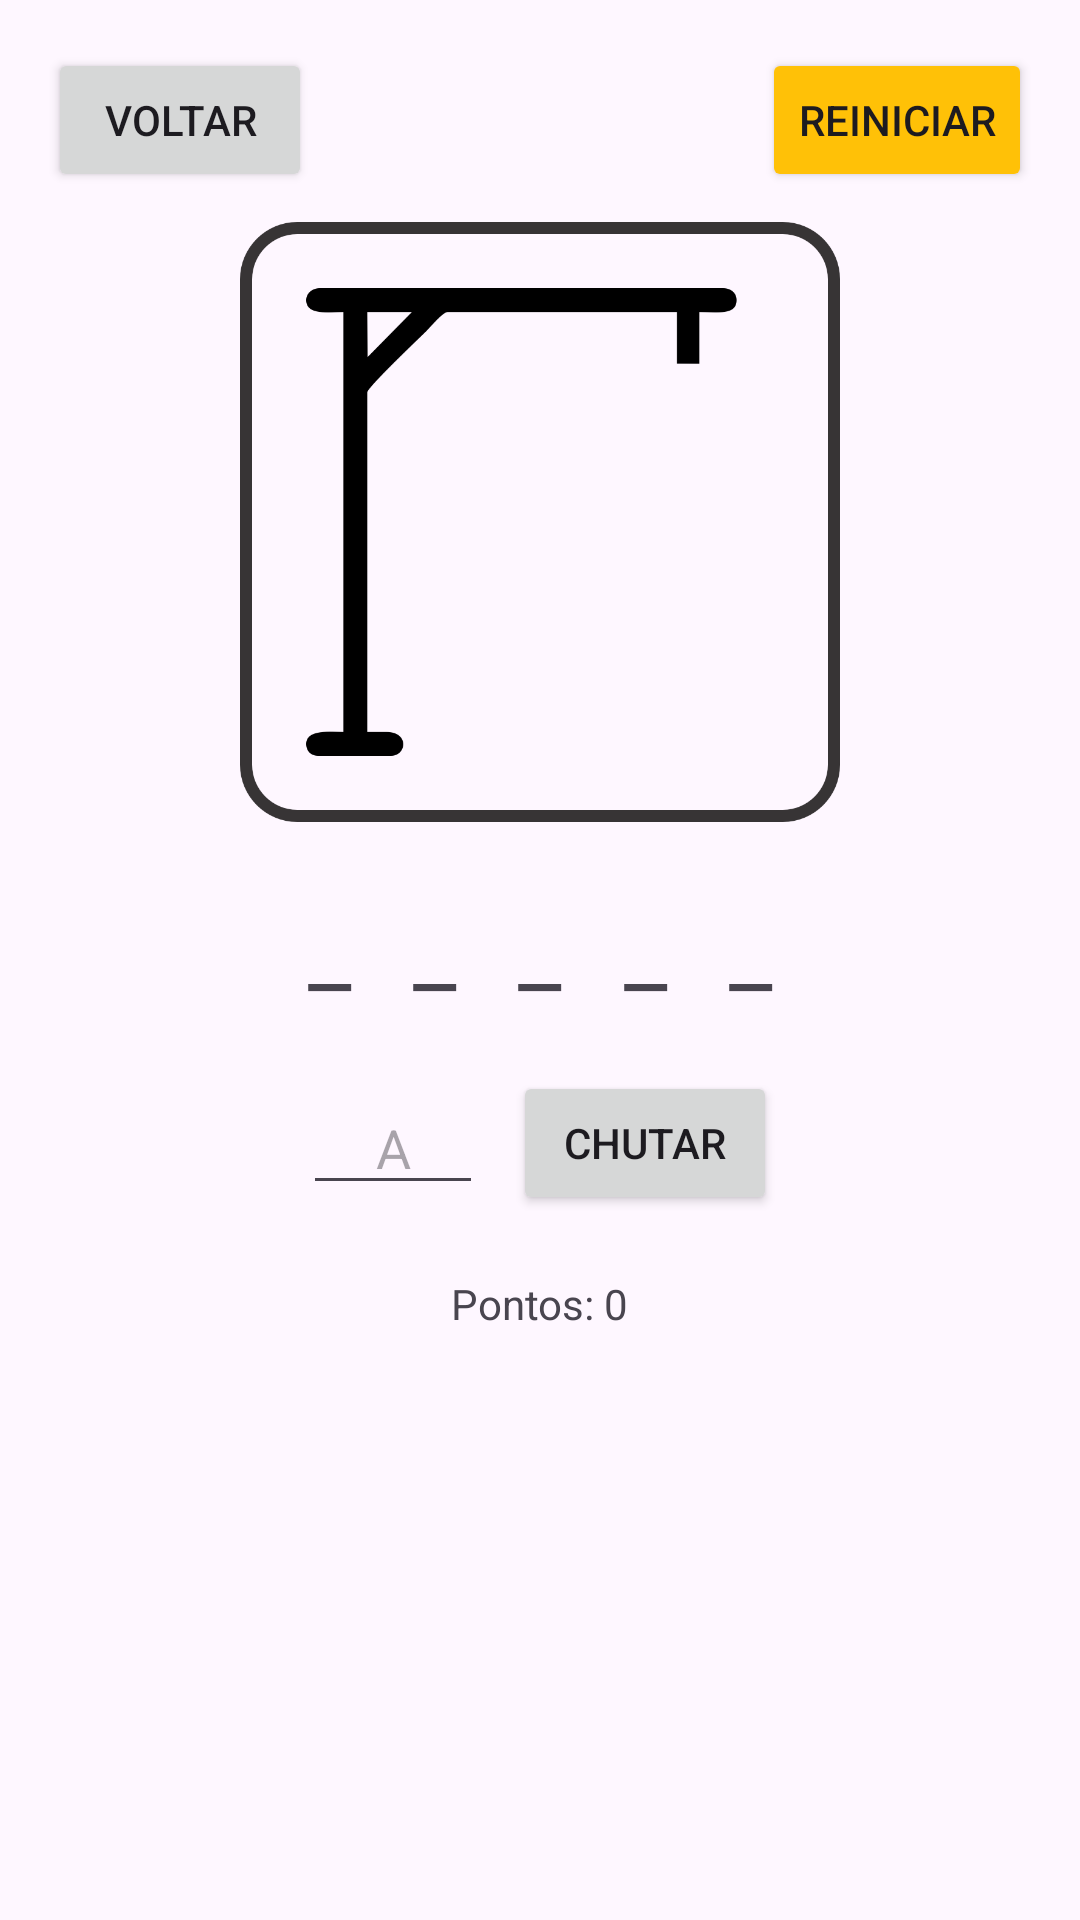

Produce the Android XML layout that renders to this screen, including the resource entries it uses.
<!-- AndroidManifest.xml: application theme Theme.Forca -->
<!-- res/layout/activity_game.xml -->
<?xml version="1.0" encoding="utf-8"?>
<LinearLayout xmlns:android="http://schemas.android.com/apk/res/android"
    android:layout_width="match_parent"
    android:layout_height="match_parent"
    android:orientation="vertical"
    android:padding="16dp"
    android:gravity="center_horizontal">

    <RelativeLayout
        android:layout_width="match_parent"
        android:layout_height="wrap_content"
        android:layout_marginBottom="10dp">

        <Button
            android:id="@+id/btnVoltar"
            android:layout_width="wrap_content"
            android:layout_height="wrap_content"
            android:text="Voltar"
            android:layout_alignParentStart="true"/>
            
        <TextView
            android:id="@+id/txtTimer"
            android:layout_width="wrap_content"
            android:layout_height="wrap_content"
            android:text="Tempo: 60s"
            android:textSize="18sp"
            android:textStyle="bold"
            android:textColor="#F44336"
            android:layout_centerInParent="true"
            android:visibility="gone"/>

        <Button
            android:id="@+id/btnReiniciar"
            android:layout_width="wrap_content"
            android:layout_height="wrap_content"
            android:text="Reiniciar"
            android:layout_alignParentEnd="true"
            android:backgroundTint="#FFC107"/>
    </RelativeLayout>

    <ImageView
        android:id="@+id/imgForca"
        android:layout_width="200dp"
        android:layout_height="200dp"
        android:src="@drawable/forca_0"
        android:layout_marginBottom="20dp"/>

    <TextView
        android:id="@+id/txtPalavra"
        android:layout_width="wrap_content"
        android:layout_height="wrap_content"
        android:text="_ _ _ _ _"
        android:textSize="32sp"
        android:letterSpacing="0.2"
        android:layout_marginBottom="20dp"/>

    <LinearLayout
        android:layout_width="match_parent"
        android:layout_height="wrap_content"
        android:gravity="center">

        <EditText
            android:id="@+id/edtLetra"
            android:layout_width="60dp"
            android:layout_height="wrap_content"
            android:hint="A"
            android:gravity="center"
            android:maxLength="1"
            android:inputType="textCapCharacters"/>

        <Button
            android:id="@+id/btnChutar"
            android:layout_width="wrap_content"
            android:layout_height="wrap_content"
            android:text="Chutar"
            android:layout_marginLeft="10dp"/>
    </LinearLayout>

    <TextView
        android:id="@+id/txtPontuacao"
        android:layout_width="wrap_content"
        android:layout_height="wrap_content"
        android:text="Pontos: 0"
        android:layout_marginTop="20dp"/>

    <TextView
        android:id="@+id/txtFeedback"
        android:layout_width="wrap_content"
        android:layout_height="wrap_content"
        android:text=""
        android:textSize="18sp"
        android:layout_marginTop="10dp"/>

</LinearLayout>
<!-- resources referenced by this layout -->
<resources>
  <!-- drawable forca_0: png bitmap (drawable, 22244 bytes) -->
  <style name="Theme.Forca" parent="Base.Theme.Forca" />
  <style name="Base.Theme.Forca" parent="Theme.Material3.DayNight.NoActionBar">
          
          
      </style>
</resources>
